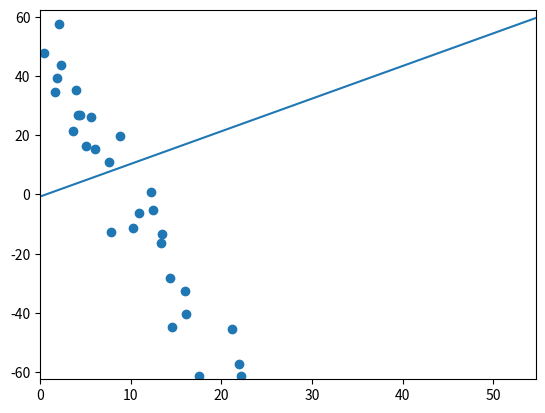

Python code for this plot: (Note: this script raises an exception after producing the figure.)
import matplotlib.pyplot as plt
import numpy as np


def plot_state(theta_0, theta_1, data, it):

	x_vals_real = [sample[0] for sample in data]
	y_vals_real = [sample[1] for sample in data]

	plt.scatter(x_vals_real, y_vals_real)

	x_vals_fake = np.linspace(0., np.max(x_vals_real) + 5)
	y_vals_fake = [theta_0+theta_1*x for x in x_vals_fake]

	plt.plot(x_vals_fake, y_vals_fake)
	plt.axis([0, np.max(x_vals_real)+5, -np.max(y_vals_real) - 5, np.max(y_vals_real)+5])
	plt.savefig('out/{}.png'.format(it), bbox_inches='tight')
	plt.gcf().clear()


def make_fake_data(num, bias, slope, noise_factor):
	min_x = 0.
	max_x = 50.

	data=[]
	for _ in range(num):
		x = np.random.uniform(min_x, max_x)
		data.append((x, slope*x + bias + noise_factor*np.random.normal()))

	np.random.shuffle(data)
	return data


#cost function = mean squared error
# 1/2m * sum(f(x) - y)^2
def calc_error(theta_0, theta_1, data):

	error_sum = [((theta_0 + theta_1*x) - y)**2 for x,y in data]
	error = np.sum(error_sum) / (len(data) * 2)
	return error


def update_vars(theta_0, theta_1, data, learning_rate):

	deriv_0 = [((theta_0 + theta_1*x) - y) for x,y in data]
	deriv_0	= np.sum(deriv_0) / len(data)

	deriv_1 = [((theta_0 + theta_1*x) - y)*x for x,y in data]
	deriv_1 = np.sum(deriv_1) / len(data)

	theta_0 = theta_0 - learning_rate*deriv_0
	theta_1 = theta_1 - learning_rate*deriv_1

	# print('deriv0=  {}      deriv1=  {}'.format(deriv_0, deriv_1))
	return theta_0, theta_1, deriv_0, deriv_1


def train(data = make_fake_data(num=50, bias=50, slope=-5, noise_factor=10), learning_rate = 0.001):

	theta_0 = np.random.normal()
	theta_1 = np.random.normal()

	error = calc_error(theta_0, theta_1, data)

	it = 0
	deriv_1 = 10000
	deriv_0 = 10000
	plot_state(theta_0, theta_1, data, it)
	while abs(deriv_0) + abs(deriv_1) > 0.001:

		# print('theta0 = {}  theta1= {}'.format(theta_0, theta_1))

		error = calc_error(theta_0, theta_1, data)
		# print('ERROR   ', error)

		# plot_state(theta_0, theta_1, data, it)
		theta_0, theta_1, deriv_0, deriv_1 = update_vars(theta_0, theta_1, data, learning_rate)
		# print('')
		it += 1

	print('Line of best fit = {:0.4f}x + {:0.4f}'.format(theta_1, theta_0))
	plot_state(theta_0, theta_1, data, it)


train()
